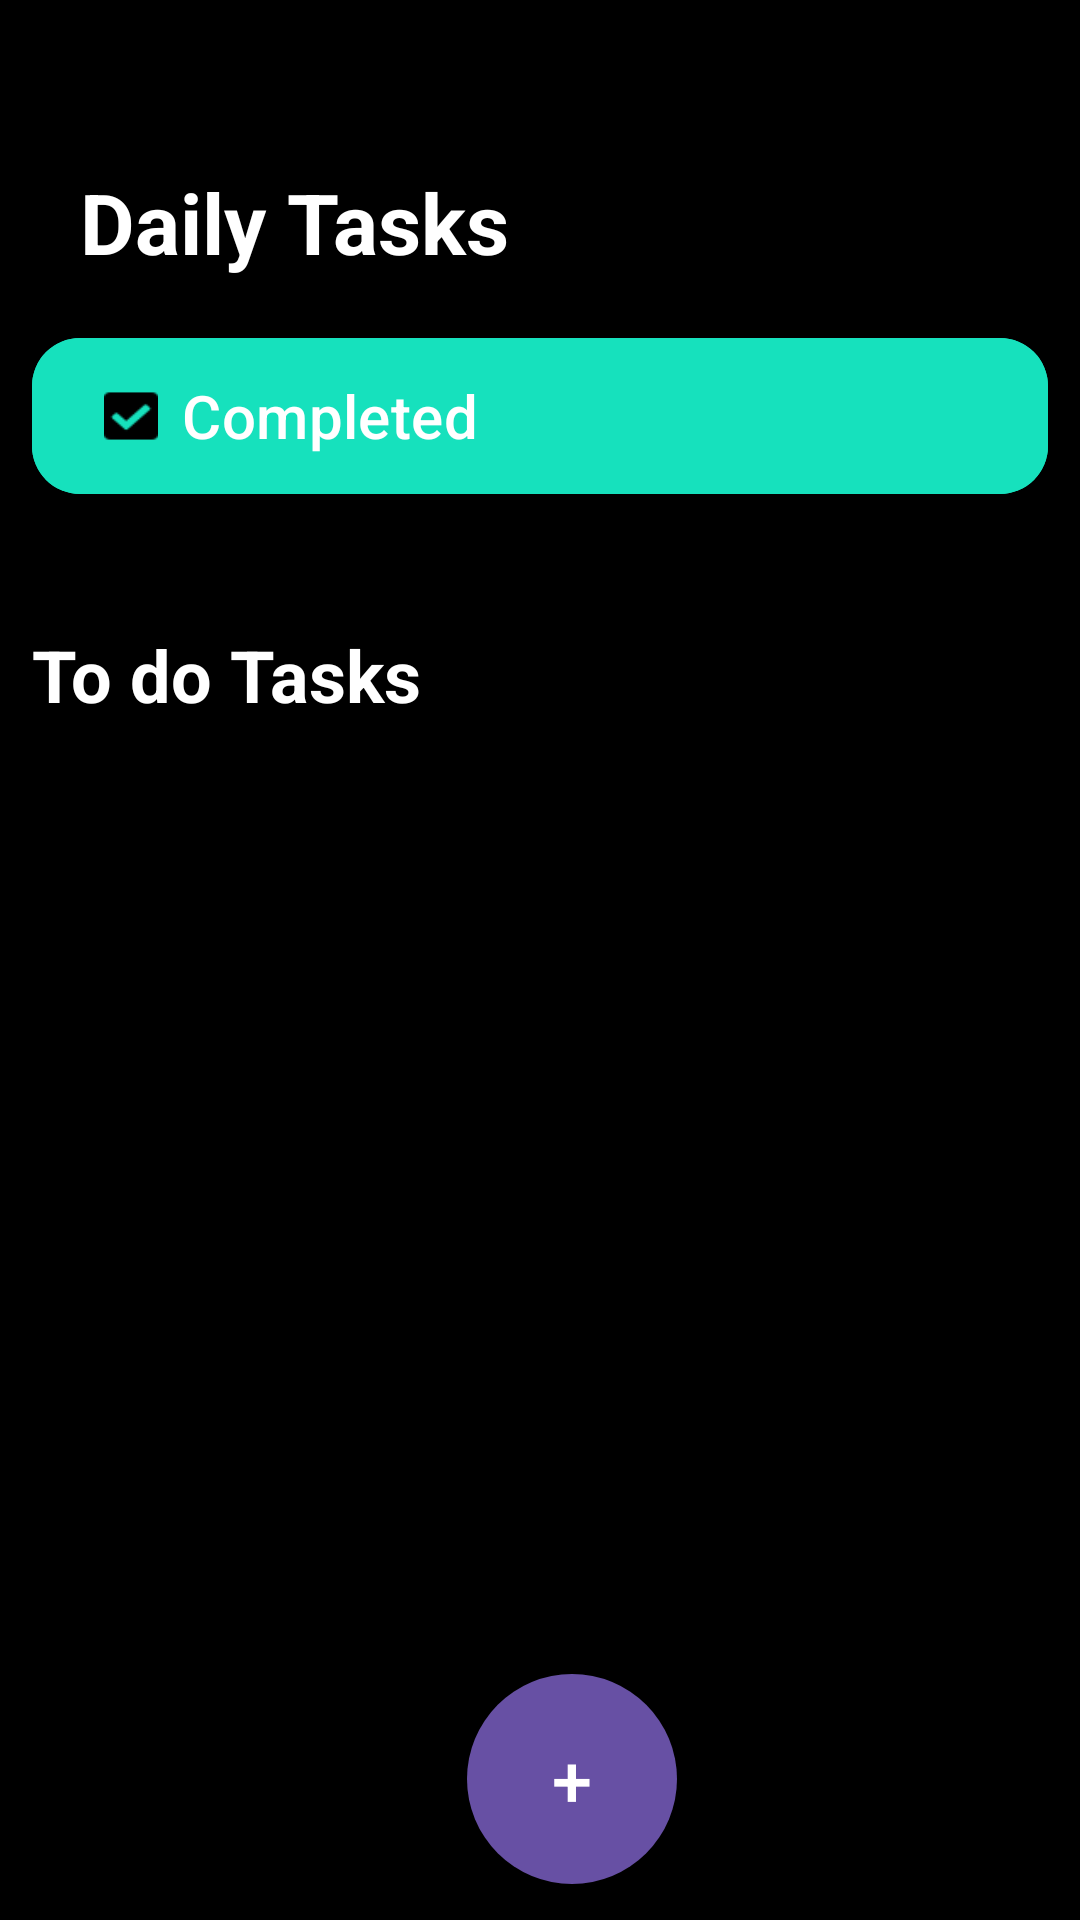

Layout XML and referenced resources for this Android screen:
<!-- AndroidManifest.xml: application theme Theme.TodosRoom -->
<!-- res/layout/fragment_home.xml -->
<?xml version="1.0" encoding="utf-8"?>
<androidx.constraintlayout.widget.ConstraintLayout xmlns:android="http://schemas.android.com/apk/res/android"
    xmlns:tools="http://schemas.android.com/tools"
    android:layout_width="match_parent"
    android:layout_height="match_parent"
    xmlns:app="http://schemas.android.com/apk/res-auto"
    tools:context=".ui.HomeFragment"
    android:background="@color/black">

    <androidx.constraintlayout.widget.Guideline
        android:id="@+id/guideline3"
        android:layout_width="wrap_content"
        android:layout_height="wrap_content"
        android:orientation="vertical"
        app:layout_constraintGuide_percent="0.97"/>

    <androidx.constraintlayout.widget.Guideline
        android:id="@+id/guideline2"
        android:layout_width="wrap_content"
        android:layout_height="wrap_content"
        android:orientation="vertical"
        app:layout_constraintGuide_percent="0.03" />

    <androidx.constraintlayout.widget.Guideline
        android:id="@+id/guideline"
        android:layout_width="wrap_content"
        android:layout_height="wrap_content"
        android:orientation="horizontal"
        app:layout_constraintGuide_percent="0.08"/>

    <TextView
        android:id="@+id/textView"
        android:textColor="@color/white"
        android:textStyle="bold"
        android:textSize="28sp"
        android:layout_width="wrap_content"
        android:layout_height="wrap_content"
        android:layout_marginStart="16dp"
        android:layout_marginTop="4dp"
        android:text="Daily Tasks"
        app:layout_constraintStart_toStartOf="@+id/guideline2"
        app:layout_constraintTop_toTopOf="@+id/guideline" />

    <com.google.android.material.button.MaterialButton
        android:id="@+id/completedButton"
        app:icon="@drawable/check"
        app:iconGravity="textStart"
        app:iconTint="@color/black"
        android:layout_width="0dp"
        android:layout_height="wrap_content"
        android:layout_marginTop="16dp"
        android:height="60dp"
        android:backgroundTint="#16e1bd"
        android:text="Completed"
        android:textAlignment="textStart"
        android:textSize="20sp"
        app:cornerRadius="16dp"
        app:layout_constraintEnd_toStartOf="@+id/guideline3"
        app:layout_constraintStart_toStartOf="@+id/guideline2"
        app:layout_constraintTop_toBottomOf="@+id/textView" />

    <TextView
        android:id="@+id/textView2"
        android:textStyle="bold"
        android:textColor="@color/white"
        android:textSize="24sp"
        android:layout_width="wrap_content"
        android:layout_height="wrap_content"
        android:layout_marginTop="40dp"
        android:text="To do Tasks"
        app:layout_constraintStart_toStartOf="@+id/guideline2"
        app:layout_constraintTop_toBottomOf="@+id/completedButton" />

    <androidx.recyclerview.widget.RecyclerView
        android:id="@+id/todosRv"
        app:layoutManager="androidx.recyclerview.widget.LinearLayoutManager"
        android:orientation="vertical"
        android:layout_width="0dp"
        android:layout_height="0dp"
        android:layout_marginTop="12dp"
        android:layout_marginBottom="10dp"
        app:layout_constraintBottom_toTopOf="@+id/addButton"
        app:layout_constraintEnd_toStartOf="@+id/guideline3"
        app:layout_constraintHorizontal_bias="1.0"
        app:layout_constraintStart_toStartOf="@+id/guideline2"
        app:layout_constraintTop_toBottomOf="@+id/textView2" />

    <com.google.android.material.button.MaterialButton
        android:id="@+id/addButton"
        android:layout_width="80dp"
        android:layout_height="70dp"
        android:layout_marginBottom="12dp"
        android:background="@drawable/button_item"
        android:text="+"
        android:textSize="24sp"
        android:textStyle="normal"
        app:layout_constraintBottom_toBottomOf="parent"
        app:layout_constraintEnd_toEndOf="parent"
        app:layout_constraintHorizontal_bias="0.519"
        app:layout_constraintStart_toStartOf="@+id/guideline2"
        app:layout_constraintWidth="70dp" />

    <TextView
        android:id="@+id/emptyText"
        android:layout_width="wrap_content"
        android:layout_height="wrap_content"
        android:text="There is not  any To do"
        android:textSize="24sp"
        android:visibility="gone"
        app:layout_constraintBottom_toBottomOf="@+id/todosRv"
        app:layout_constraintEnd_toEndOf="parent"
        app:layout_constraintStart_toStartOf="@+id/guideline2"
        app:layout_constraintTop_toTopOf="@+id/todosRv" />
</androidx.constraintlayout.widget.ConstraintLayout>
<!-- resources referenced by this layout -->
<resources>
  <!-- drawable button_item (drawable) -->
  <?xml version="1.0" encoding="utf-8"?>
  <shape xmlns:android="http://schemas.android.com/apk/res/android"
      android:shape="oval">
  
      <solid  android:color="#742ecf"/>
  </shape>
  <!-- drawable check: png bitmap (drawable, 418 bytes) -->
  <style name="Theme.TodosRoom" parent="Base.Theme.TodosRoom" />
  <style name="Base.Theme.TodosRoom" parent="Theme.Material3.DayNight.NoActionBar">
          
          
      </style>
  <!-- not gathered from this repository: default colours our renderer supplied (Android Studio template values) -->
  <color name="black">#FF000000</color>
  <color name="white">#FFFFFFFF</color>
</resources>
